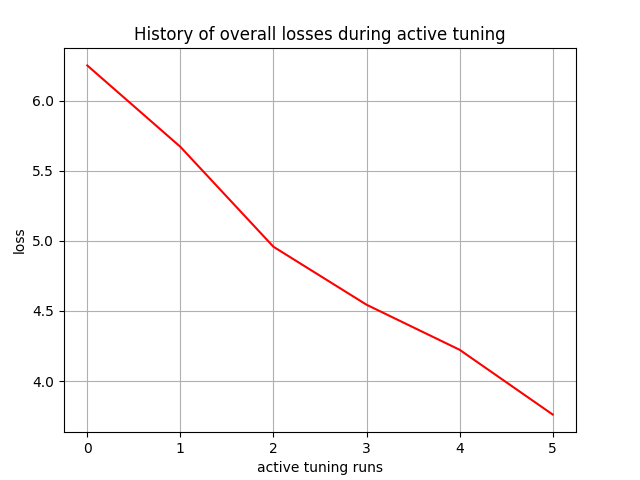

The table this chart was drawn from, first rows:
, 0
0, 6.25
1, 5.67
2, 4.958
3, 4.544
4, 4.223
5, 3.761
